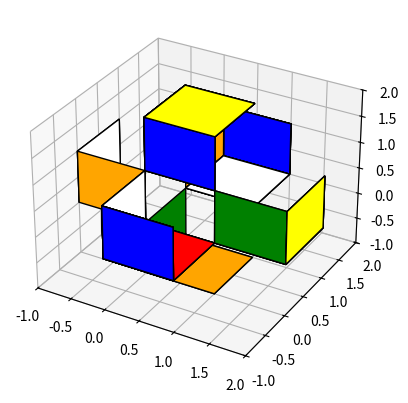

The matplotlib source for this figure:
#https://carlosgrande.me/rubiks-cube-model/
#https://docs.scipy.org/doc/scipy/reference/generated/scipy.spatial.transform.Rotation.html
#https://matplotlib.org/stable/api/_as_gen/matplotlib.patches.Rectangle.html

'''
       Z
       ^
       |
       |
       |-------> Y
      /
    /
    X
'''


from scipy.spatial.transform import Rotation as R
import mpl_toolkits.mplot3d.art3d as art3d
from matplotlib.patches import Rectangle
from abc import ABC, abstractmethod
import matplotlib.pyplot as plt
import numpy as np
import random

'''
A Cube contains 28 Blocks (ignoring center)
A Block may contain up to 3 Squares
A Face contains 9 Blocks that should make up to 21 Sqaures
'''

colors_mapping = [
    'green','red','yellow','green','red','green',
    'red','white','green','yellow','green','green',
    'white','green','orange','yellow','green','orange',
    'green','orange','white','red','yellow','red',
    'red','white','yellow','white','orange','yellow',
    'orange','orange','white','blue','red','yellow',
    'blue','red','blue','red','white','blue',
    'yellow','blue','blue','white','blue','orange',
    'yellow','blue','orange','blue','orange','white',
]

face_mapping = {
    "BACK":    (-1, 0), #(value, index of pos tuple)
    "FRONT":   (1, 0), 
    "RIGHT":   (1, 1), 
    "LEFT":    (-1, 1), 
    "TOP":     (1, 2), 
    "BOTTOM":  (-1, 2),
    "X_PLANE": (0, 0),
    "Y_PLANE": (0, 1),
    "Z_PLANE": (0, 2),
}

axis_rotations = {
    "Z0": R.from_quat([               0,                0, np.sin(-np.pi/4), np.cos(-np.pi/4)]), # Z clockwise
    "Z1": R.from_quat([               0,                0,  np.sin(np.pi/4),  np.cos(np.pi/4)]), # Z counterclockwise
    "Y0": R.from_quat([               0, np.sin(-np.pi/4),                0, np.cos(-np.pi/4)]), # Y clockwise
    "Y1": R.from_quat([               0,  np.sin(np.pi/4),                0,  np.cos(np.pi/4)]), # Y counterclockwise
    "X0": R.from_quat([np.sin(-np.pi/4),                0,                0, np.cos(-np.pi/4)]), # X clockwise
    "X1": R.from_quat([ np.sin(np.pi/4),                0,                0,  np.cos(np.pi/4)]), # X counterclockwise
}


class Strategy(ABC):
    @abstractmethod
    def do_algorithm(self, cube):
        pass


class GeneticAlgorithmStrategy(Strategy):
    def do_algorithm(self, cube):
        pass


class SimulatedAnnealingStrategy(Strategy):
    def do_algorithm(self, cube):
        pass
        
        
        
class Square:
    def __init__(self, normal, color):
        self.orig_normal = normal
        self.curr_normal = normal
        self.color = color
    
    def __str__(self):
        return f"Color: {self.color}, Normal: {self.curr_normal}"
        
    def check(self):
        return self.orig_normal == self.curr_normal
        

class Block:
    def __init__(self, pos):
        self.pos = pos
        self.squares = []
        
    def add_square(self, square):
        self.squares.append(square)
        
    def check(self):
        score = 0
        for square in self.squares:
            score += square.check()

        return score
    
        
class Cube:
    def __init__(self, strategy):
        self.blocks = []
        self.solver = strategy
    
    def add_block(self, block):
        self.blocks.append(block)    
    
    def get_face(self, face_name):
        val, ix = face_mapping[face_name]
        face = []
        for block in self.blocks:
            if block.pos[ix] == val:
                face.append(block)
        return face
        
    def rotate_face(self, face_name, direction):
        # 0 - clockwise, 1 - counterclockwise
        ix_to_axis = face_mapping[face_name][1] # get ix
        axis = "X"
        if ix_to_axis == 1:
            axis = "Y"
        elif ix_to_axis == 2:
            axis = "Z"
        
        r = axis_rotations[f"{axis}{direction}"]
        face = self.get_face(face_name)
        
        for block in face:
            # rotate block
            block.pos = list(map(int, r.apply(block.pos))) # to fix floating point results
            for square in block.squares:
                #rotate square
                square.curr_normal = list(map(int, r.apply(square.curr_normal))) # to fix floating point results
    
    def shuffle(self, steps=50):
        faces = list(face_mapping.keys())
        
        for _ in range(steps):
            face_name = random.choice(faces)
            self.rotate_face(face_name, random.randint(0,1)) # clockwise or counterclockwise
        
    def solve(self):
        return self.solver.do_algorithm(self)
        
    def evaluate(self):
        # assumes that faces end at the initial positions
        # does not account for cube rotations
        score = 0

        for block in self.blocks:
            score += block.check()
        
        return score
        
        
        
if __name__ == '__main__':
    ga = GeneticAlgorithmStrategy()
    sa = SimulatedAnnealingStrategy()
    cube = Cube(ga)
    
    # ================== PREPARE CUBE =================
    
    count = 0
    for i in range(-1,2):
        for j in range(-1,2):
            for k in range(-1,2):
                # if contains two 0s is a center square
                # if contains one 0 is a border square
                # if contains no 0s is a corner square
                
                zeros = (i,j,k).count(0)
                
                # cube center
                if zeros == 3:
                    continue
                
                block = Block([i,j,k])
                
                if i != 0:
                    block.add_square(Square([i, 0, 0], colors_mapping[count])) 
                    count += 1
                if j != 0:
                    block.add_square(Square([0, j, 0], colors_mapping[count])) 
                    count += 1
                if k != 0:
                    block.add_square(Square([0, 0, k], colors_mapping[count])) 
                    count += 1

                cube.add_block(block)
                
    
    
    # =================== DEBUGGING ===================
    '''
    for block in cube.blocks:
        print(f"\nBlock squares: {len(block.squares)}")
        print(f"Block pos: {block.pos}")
        for square in block.squares:
            print(square)
    
    face_name = "X_PLANE"
    le_face = cube.get_face(face_name)
    
    print(f"\n# blocks in face {face_name}: {len(le_face)}")
    for block in le_face:
        print(f"Block pos: {block.pos}")
        for square in block.squares:
            print(square)
        
    print("Score for solved Cube should be 54")
    print(f"Score: {cube.evaluate()}")
    '''
    # ================ SHUFFLE + SOLVE ================
    
    cube.shuffle()
    print(f"Score: {cube.evaluate()}")
    
    
    fig = plt.figure()  
    ax = fig.add_subplot(projection='3d')
    
    for block in cube.blocks:
        for square in block.squares:
            zdir = "x"
            offset = block.pos[0]
            rect_pos = (block.pos[1], block.pos[2])
            if abs(square.curr_normal[1]) == 1:
                zdir = "y"
                rect_pos = (block.pos[0], block.pos[2])
                offset = block.pos[1]
            elif abs(square.curr_normal[2]) == 1:
                zdir = "z"
                rect_pos = (block.pos[0], block.pos[1])
                offset = block.pos[2]
            p = Rectangle(rect_pos, 1,1, facecolor=square.color, edgecolor='black')
            ax.add_patch(p)
            if offset == 1:
                offset+=1
            art3d.pathpatch_2d_to_3d(p, z=offset, zdir=zdir)
        
    ax.set_xlim(-1, 2)
    ax.set_ylim(-1, 2)
    ax.set_zlim(-1, 2)

    plt.show()
    